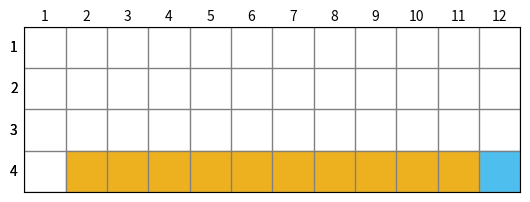

This figure's Python source:
import copy
import matplotlib.pyplot as plt
import numpy as np
import matplotlib.patches as patches   

class CliffWalkingEnv:
    """ 悬崖漫步环境"""
    def __init__(self, ncol=12, nrow=4):
        self.ncol = ncol  # 定义网格世界的列
        self.nrow = nrow  # 定义网格世界的行
        self.canvas = None
        # 转移矩阵P[state][action] = [(p, next_state, reward, done)]包含下一个状态和奖励
        self.P, self.target_state, self.forbidden_states = self.createP()
        self.color_forbid = (0.9290,0.6940,0.125)
        self.color_target = (0.3010,0.7450,0.9330)
        self.num_states = nrow * ncol
        self.Selfrender()

    def Selfrender(self):
        if self.canvas is None:
            plt.ion()                             
            self.canvas, self.ax = plt.subplots()   
            self.ax.set_xlim(-0.5, self.ncol - 0.5)
            self.ax.set_ylim(-0.5, self.nrow - 0.5)
            self.ax.xaxis.set_ticks(np.arange(-0.5, self.ncol, 1))
            self.ax.yaxis.set_ticks(np.arange(-0.5, self.nrow, 1))     
            self.ax.grid(True, linestyle="-", color="gray", linewidth="1", axis='both')          
            self.ax.set_aspect('equal')
            self.ax.invert_yaxis()                           
            self.ax.xaxis.set_ticks_position('top')           
            
            idx_labels_x = [i for i in range(self.ncol)]
            idx_labels_y = [i for i in range(self.nrow)]

            for lb in idx_labels_x:
                self.ax.text(lb, -0.75, str(lb+1), size=10, ha='center', va='center', color='black')           
            for lb in idx_labels_y:
                self.ax.text(-0.75, lb, str(lb+1), size=10, ha='center', va='center', color='black')
            for lb in idx_labels_y:
                self.ax.text(-0.75, lb, str(lb+1), size=10, ha='center', va='center', color='black')
            self.ax.tick_params(bottom=False, left=False, right=False, top=False, labelbottom=False, labelleft=False,labeltop=False)   

            self.target_rect = patches.Rectangle( (self.target_state[0][1]-0.5, self.target_state[0][0]-0.5), 1, 1, linewidth=1, edgecolor=self.color_target, facecolor=self.color_target)
            self.ax.add_patch(self.target_rect)   

            for forbidden_state in self.forbidden_states:
                rect = patches.Rectangle((forbidden_state[1]-0.5, forbidden_state[0]-0.5), 1, 1, linewidth=1, edgecolor=self.color_forbid, facecolor=self.color_forbid)
                self.ax.add_patch(rect)

            plt.draw()

    def createP(self):
        # 初始化
        P = [[[] for j in range(4)] for i in range(self.nrow * self.ncol)]
        target_state, forbidden_states = [], []
        # 4种动作, change[0]:上,change[1]:下, change[2]:左, change[3]:右。坐标系原点(0,0)
        # 定义在左上角
        change = [[0, -1], [0, 1], [-1, 0], [1, 0]]
        for i in range(self.nrow):
            for j in range(self.ncol):
                if(i == self.nrow - 1 and j == self.ncol - 1):
                    target_state.append((i, j))
                elif (i == self.nrow - 1 and j > 0):
                    forbidden_states.append((i, j))
                else:
                    m = 1
                for a in range(4):
                    # 位置在悬崖或者目标状态,因为无法继续交互,任何动作奖励都为0
                    if i == self.nrow - 1 and j > 0:
                        if(a == 0):
                            a_char = '上'
                        elif(a == 1):
                            a_char = '下'
                        elif(a == 2):
                            a_char = '左'
                        elif(a == 3):
                            a_char = '右'
                        else:
                            a_char = '未知'
                        
                        P[i * self.ncol + j][a] = [(1, i * self.ncol + j, 0,
                                                    True)]
                        print(f'第i行: {i}, 第j列: {j}, 动作: {a_char}, 下一状态: {next_state}, 奖励: {reward}, 完成: {done}')
                    else:
                        #continue
                        # 其他位置
                        next_x = min(self.ncol - 1, max(0, j + change[a][0]))
                        next_y = min(self.nrow - 1, max(0, i + change[a][1]))
                        next_state = next_y * self.ncol + next_x
                        reward = -1
                        done = False
                        # 下一个位置在悬崖或者终点
                        if next_y == self.nrow - 1 and next_x > 0:
                            done = True
                            if next_x != self.ncol - 1:  # 下一个位置在悬崖
                                reward = -100
                        if(a == 0):
                            a_char = '上'
                        elif(a == 1):
                            a_char = '下'
                        elif(a == 2):
                            a_char = '左'
                        elif(a == 3):
                            a_char = '右'
                        else:
                            a_char = '未知'
                        print(f'第i行: {i}, 第j列: {j}, 动作: {a_char}, 下一状态: {next_state}, 奖励: {reward}, 完成: {done}')
                        P[i * self.ncol + j][a] = [(1, next_state, reward, done)]
        
        return P, target_state, forbidden_states

class PolicyIteration:
    """ 策略迭代算法 """
    def __init__(self, env, theta, gamma):
        self.env = env
        self.v = [0] * self.env.ncol * self.env.nrow  # 初始化价值为0
        self.pi = [[0.25, 0.25, 0.25, 0.25]
                   for i in range(self.env.ncol * self.env.nrow)]  # 初始化为均匀随机策略
        self.theta = theta  # 策略评估收敛阈值
        self.gamma = gamma  # 折扣因子

    def policy_evaluation(self):  # 策略评估
        cnt = 1  # 计数器
        while 1:
            max_diff = 0
            new_v = [0] * self.env.ncol * self.env.nrow
            for s in range(self.env.ncol * self.env.nrow):
                qsa_list = []  # 开始计算状态s下的所有Q(s,a)价值
                for a in range(4):
                    qsa = 0
                    for res in self.env.P[s][a]:
                        p, next_state, r, done = res
                        qsa += p * (r + self.gamma * self.v[next_state] *
                                    (1 - done))
                        # 本章环境比较特殊,奖励和下一个状态有关,所以需要和状态转移概率相乘
                    qsa_list.append(self.pi[s][a] * qsa)
                new_v[s] = sum(qsa_list)  # 状态价值函数和动作价值函数之间的关系
                max_diff = max(max_diff, abs(new_v[s] - self.v[s]))
            self.v = new_v
            if max_diff < self.theta: break  # 满足收敛条件,退出评估迭代
            cnt += 1
        print("策略评估进行%d轮后完成" % cnt)

    def policy_improvement(self):  # 策略提升
        for s in range(self.env.nrow * self.env.ncol):
            qsa_list = []
            for a in range(4):
                qsa = 0
                for res in self.env.P[s][a]:
                    p, next_state, r, done = res
                    qsa += p * (r + self.gamma * self.v[next_state] *
                                (1 - done))
                qsa_list.append(qsa)
            maxq = max(qsa_list)
            cntq = qsa_list.count(maxq)  # 计算有几个动作得到了最大的Q值
            # 让这些动作均分概率
            self.pi[s] = [1 / cntq if q == maxq else 0 for q in qsa_list]
        print("策略提升完成")
        return self.pi

    def policy_iteration(self):  # 策略迭代
        while 1:
            self.policy_evaluation()
            old_pi = copy.deepcopy(self.pi)  # 将列表进行深拷贝,方便接下来进行比较
            new_pi = self.policy_improvement()
            if old_pi == new_pi: break

def print_agent(agent, action_meaning, disaster=[], end=[]):
    print("状态价值：")
    for i in range(agent.env.nrow):
        for j in range(agent.env.ncol):
            # 为了输出美观,保持输出6个字符
            print('%6.6s' % ('%.3f' % agent.v[i * agent.env.ncol + j]),
                  end=' ')
        print()

    print("策略：")
    for i in range(agent.env.nrow):
        for j in range(agent.env.ncol):
            # 一些特殊的状态,例如悬崖漫步中的悬崖
            if (i * agent.env.ncol + j) in disaster:
                print('****', end=' ')
            elif (i * agent.env.ncol + j) in end:  # 目标状态
                print('EEEE', end=' ')
            else:
                a = agent.pi[i * agent.env.ncol + j]
                pi_str = ''
                for k in range(len(action_meaning)):
                    pi_str += action_meaning[k] if a[k] > 0 else 'o'
                print(pi_str, end=' ')
        print()

class ValueIteration:
    """ 价值迭代算法 """
    def __init__(self, env, theta, gamma):
        self.env = env
        self.v = [0] * self.env.ncol * self.env.nrow  # 初始化价值为0
        self.theta = theta  # 价值收敛阈值
        self.gamma = gamma
        # 价值迭代结束后得到的策略
        self.pi = [None for i in range(self.env.ncol * self.env.nrow)]

    def value_iteration(self):
        cnt = 0
        while 1:
            max_diff = 0
            new_v = [0] * self.env.ncol * self.env.nrow
            for s in range(self.env.ncol * self.env.nrow):
                qsa_list = []  # 开始计算状态s下的所有Q(s,a)价值
                for a in range(4):
                    qsa = 0
                    for res in self.env.P[s][a]:
                        p, next_state, r, done = res
                        qsa += p * (r + self.gamma * self.v[next_state] *
                                    (1 - done))
                    qsa_list.append(qsa)  # 这一行和下一行代码是价值迭代和策略迭代的主要区别
                new_v[s] = max(qsa_list)
                max_diff = max(max_diff, abs(new_v[s] - self.v[s]))
            self.v = new_v
            if max_diff < self.theta: break  # 满足收敛条件,退出评估迭代
            cnt += 1
        print("价值迭代一共进行%d轮" % cnt)
        self.get_policy()

    def get_policy(self):  # 根据价值函数导出一个贪婪策略
        for s in range(self.env.nrow * self.env.ncol):
            qsa_list = []
            for a in range(4):
                qsa = 0
                for res in self.env.P[s][a]:
                    p, next_state, r, done = res
                    qsa += p * (r + self.gamma * self.v[next_state] * (1 - done))
                qsa_list.append(qsa)
            maxq = max(qsa_list)
            cntq = qsa_list.count(maxq)  # 计算有几个动作得到了最大的Q值
            # 让这些动作均分概率
            self.pi[s] = [1 / cntq if q == maxq else 0 for q in qsa_list]

env = CliffWalkingEnv()
action_meaning = ['^', 'v', '<', '>']
theta = 0.001
gamma = 0.9
method = 'Value'
if (method == 'Policy'):
    agent = PolicyIteration(env, theta, gamma)
    agent.policy_iteration()
else:
    agent = ValueIteration(env, theta, gamma)
    agent.value_iteration()
print_agent(agent, action_meaning, list(range(37, 47)), [47])